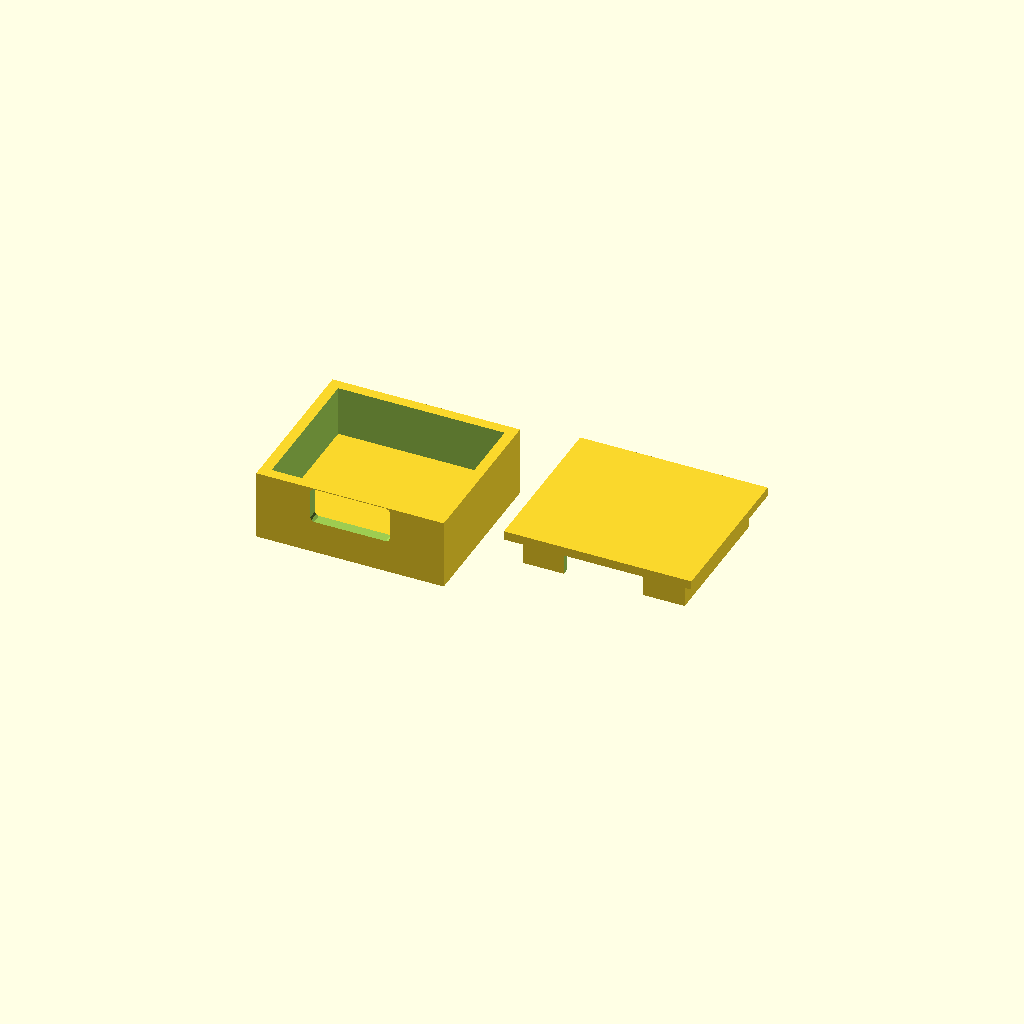
Cell 1: the model at its default parameters.
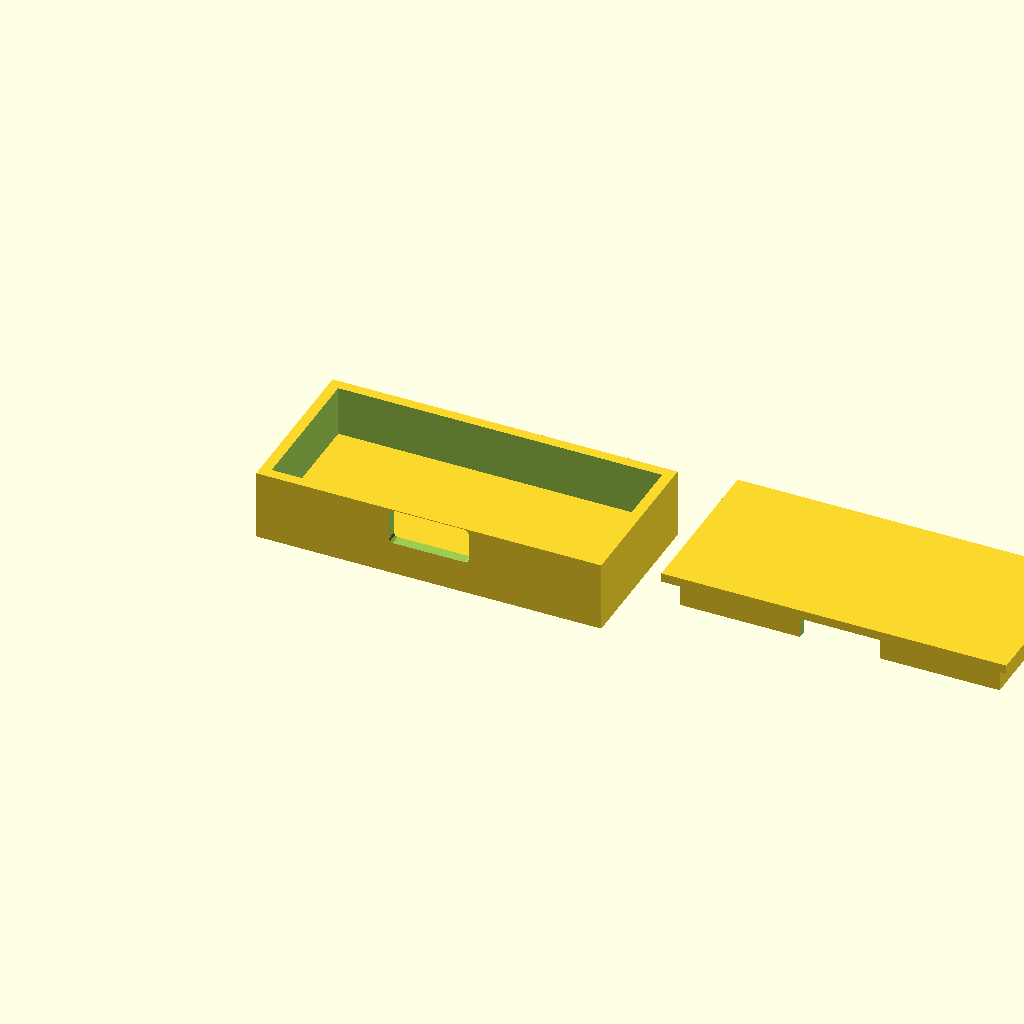
Cell 2: board_l = 41.91 (everything else at default).
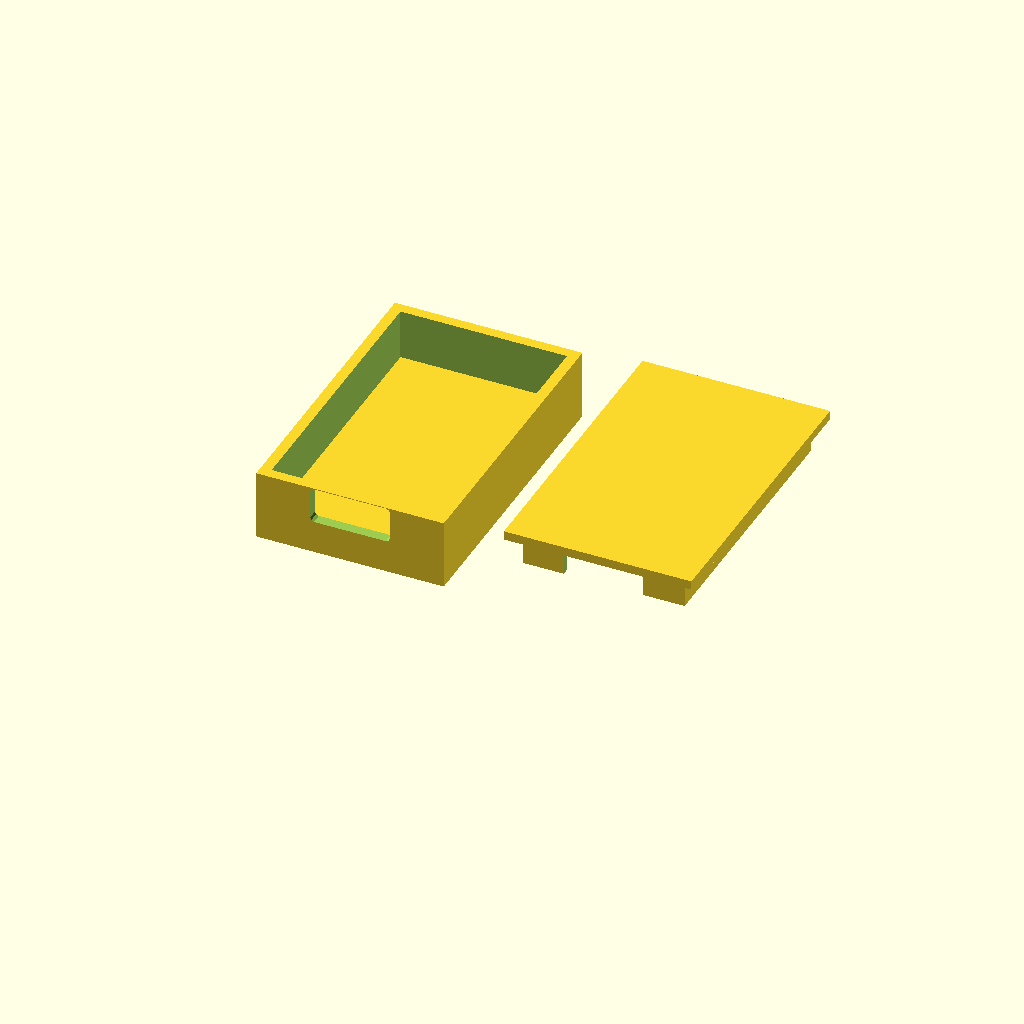
Cell 3: the same model with board_w = 35.56.
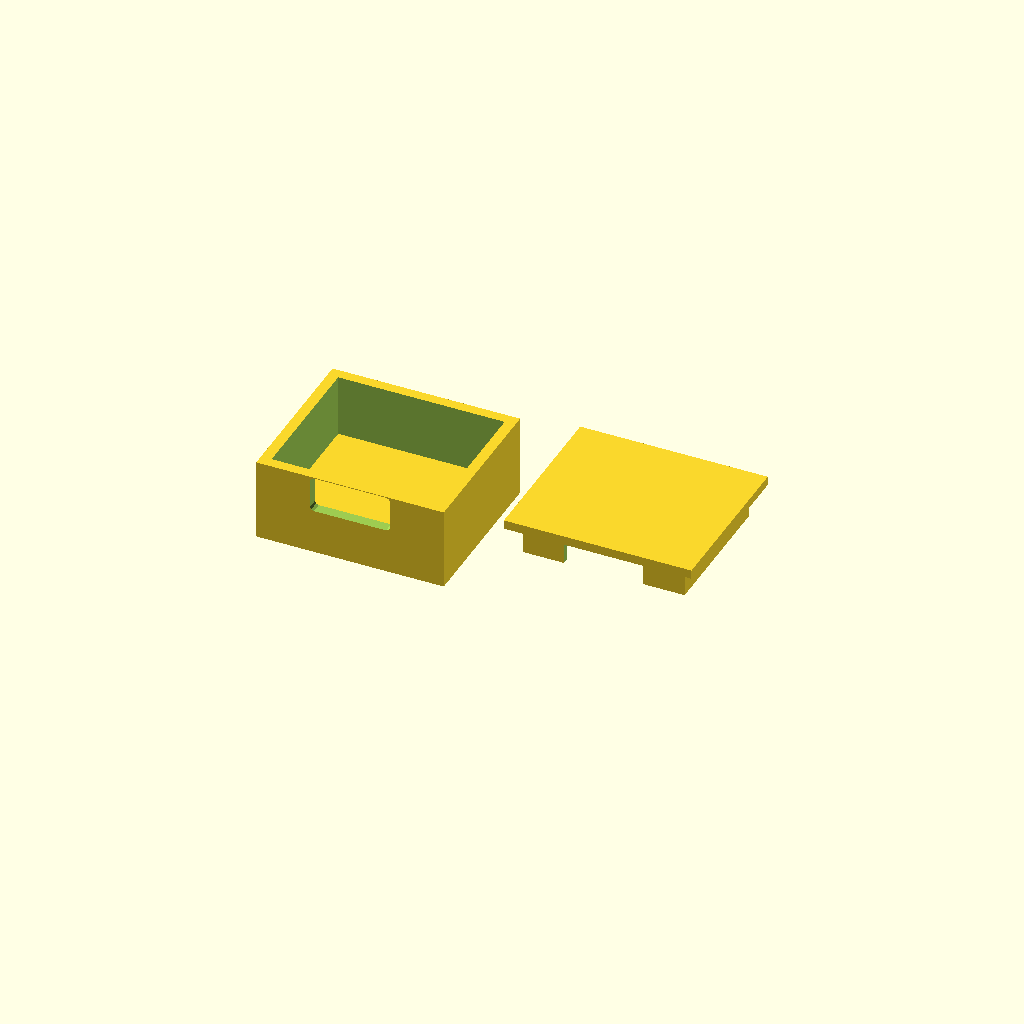
Cell 4: the same model with board_t = 3.2.
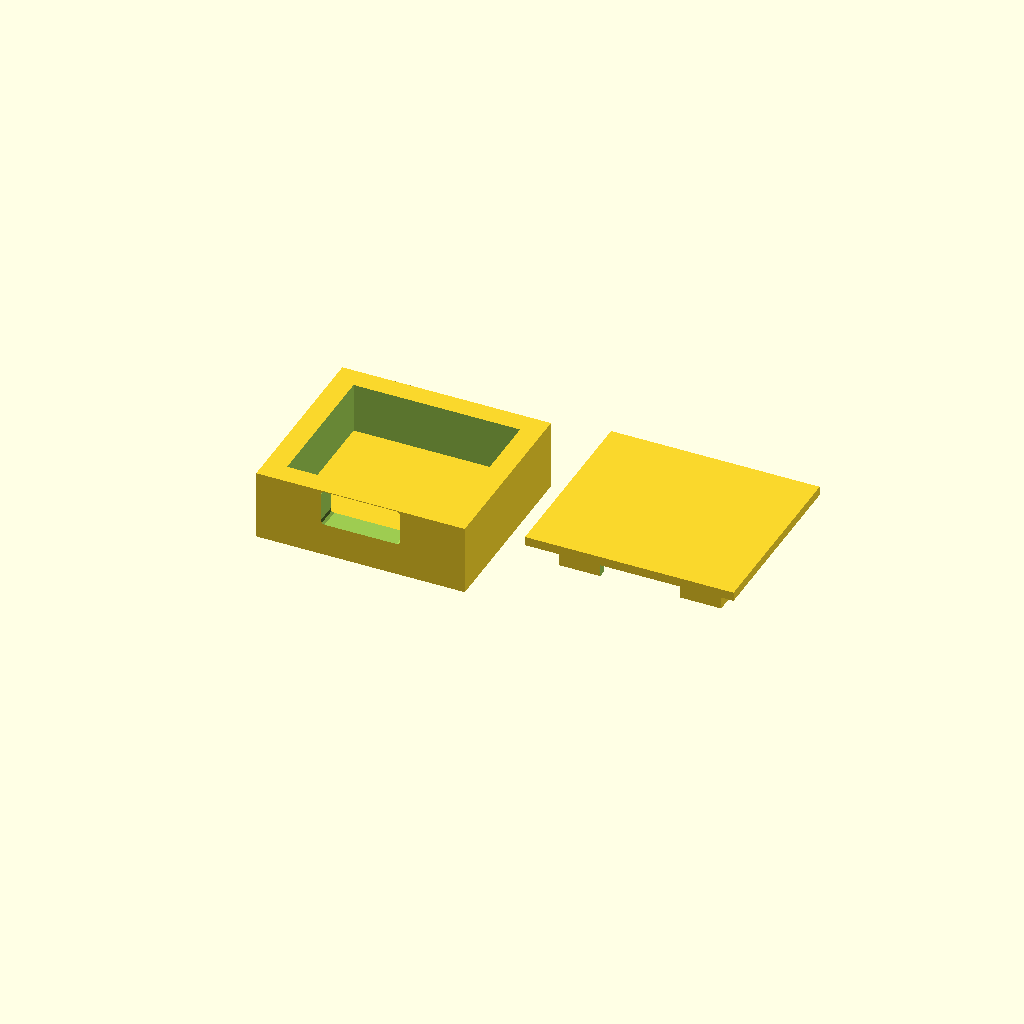
Cell 5 — wall set to 2.8, the other parameters unchanged.
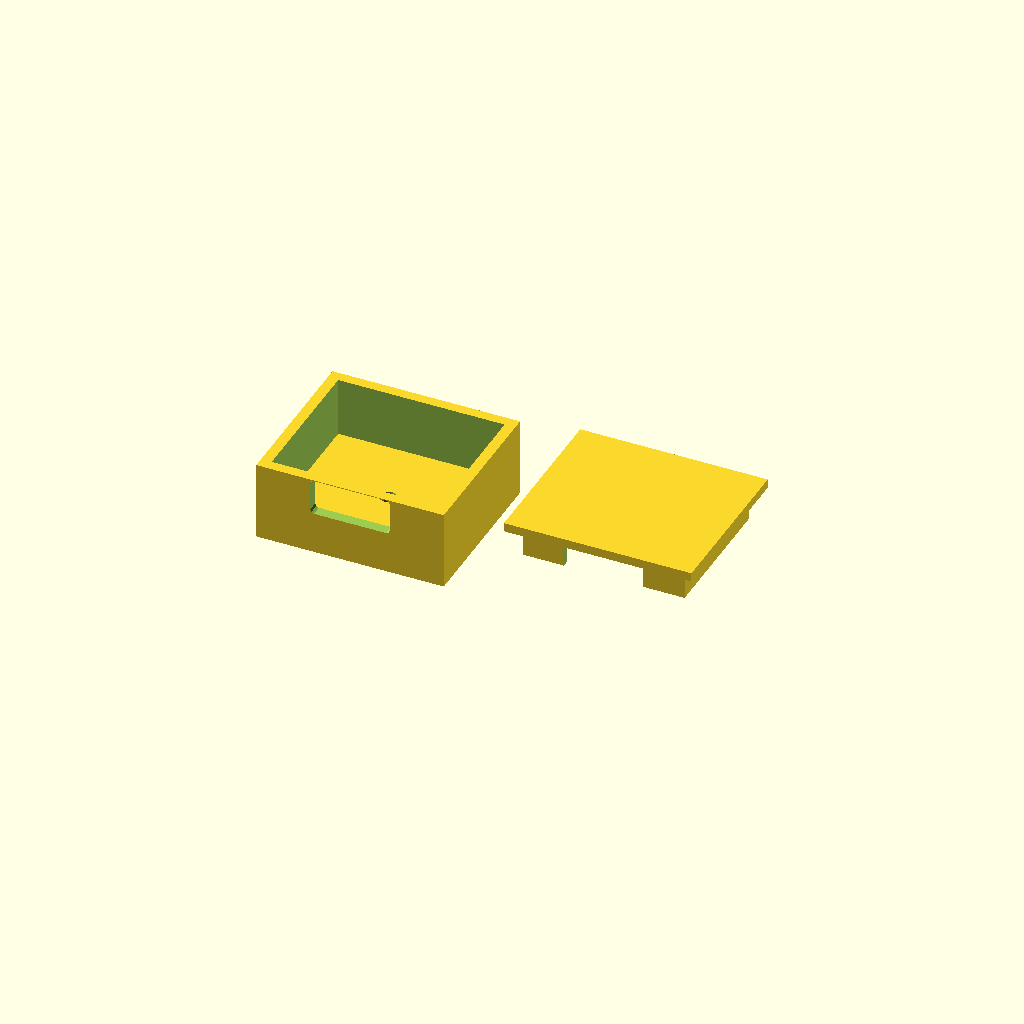
Cell 6: floor_t = 2.4 (everything else at default).
All cells are drawn from one camera (rotation 55°, 0°, 25°, orthographic, colour scheme Cornfield), so only the parameter changes between them.
OpenSCAD source file cad/dongle_case.scad:
/*
 * Interlock Ergo USB dongle enclosure - Seeed XIAO nRF52840 (BLE).
 *
 * Two parts: a tray the board rests in and a friction-fit lid. The lid's lip is
 * sized for a light press fit in PETG; sand or re-print the lid at 99% if yours
 * comes out tight. The USB-C window is cut through both parts so the lid cannot
 * be fitted the wrong way round and jam the cable.
 *
 *   mode = "base" | "lid" | "assembly"   (assembly prints both, side by side)
 *
 * Board: 20.955 x 17.78 x 1.6 mm (Seeed's official KiCad Edge.Cuts), USB-C on the
 * short edge with its shell ~1.4mm inboard of that edge, reset button on the top
 * face. The bootloader is entered by shorting the two reset pads on the back, so
 * the base has a pinhole under them instead of a button cutout.
 *
 * Note the nRF52840 XIAO is 17.78mm deep, not the 17.5mm of the older XIAO boards:
 * a 17.5mm pocket will not take it.
 */

$fa = 2;
$fs = 0.4;

board_l   = 20.955;
board_w   = 17.78;
board_t   = 1.6;   // PCB only; the USB-C shell adds ~3.3mm above it

wall      = 1.4;
floor_t   = 1.2;
lid_t     = 1.2;
standoff  = 2.6;    // floor top -> PCB underside
headroom  = 3.9;    // PCB top -> lid lip underside (clears the USB-C shell)
fit       = 0.30;   // lid lip -> wall clearance (press fit)

usb_w     = 9.6;    // USB-C shell + overmould relief
usb_h     = 3.8;

inner_l = board_l + 1.2;
inner_w = board_w + 1.2;
outer_l = inner_l + 2 * wall;
outer_w = inner_w + 2 * wall;
base_h  = floor_t + standoff + board_t + headroom;
lip_h   = 4.0;

reset_x = outer_l / 2;
reset_y = outer_w / 2;
reset_d = 2.2;

module shell() {
    difference() {
        cube([outer_l, outer_w, base_h]);
        translate([wall, wall, floor_t])
            cube([inner_l, inner_w, base_h]);
    }
}

module base() {
    difference() {
        union() {
            shell();
            // PCB rests on this ledge, 2.6mm above the floor.
            translate([wall, wall, floor_t])
                cube([inner_l, inner_w, standoff - floor_t]);
        }
        // Board recess: keeps the PCB from sliding and takes the XIAO's back pads.
        translate([wall + (inner_l - board_l) / 2, wall + (inner_w - board_w) / 2, floor_t + standoff - 0.2])
            cube([board_l, board_w, board_t + 0.6]);
        // USB-C window through the -Y short wall, centred on the connector height
        // (PCB top + ~1.4mm). rotate([90,0,0]) sends +Z to -Y, so the extrusion has
        // to start at the wall's INNER face - starting at y=0 cut empty space
        // outside the case and left the port blocked by a 1.4mm wall.
        translate([outer_l / 2, wall + 0.2, floor_t + standoff + board_t + 1.4])
            rotate([90, 0, 0])
            linear_extrude(height = wall + 0.6)
            offset(r = 0.5) square([usb_w, usb_h], center = true);
        // Reset pinhole: reach the XIAO's back-side reset pads from underneath.
        translate([reset_x, reset_y, -1]) cylinder(d = reset_d, h = floor_t + 2);
    }
}

module lid() {
    difference() {
        union() {
            translate([0, 0, base_h]) cube([outer_l, outer_w, lid_t]);
            // Press-fit lip that drops into the base.
            translate([wall + fit, wall + fit, base_h - lip_h])
                difference() {
                    cube([inner_l - 2 * fit, inner_w - 2 * fit, lip_h]);
                    translate([1.0, 1.0, -1])
                        cube([inner_l - 2 * fit - 2.0, inner_w - 2 * fit - 2.0, lip_h + 2]);
                }
        }
        // Same USB-C window, so the lid has one correct orientation. It has to cut
        // through the lip as well (the lip is a 1mm wall at y = wall + fit, right in
        // front of the connector), so this extrusion starts outside it.
        translate([outer_l / 2, wall + fit + 1.1, floor_t + standoff + board_t + 1.4])
            rotate([90, 0, 0])
            linear_extrude(height = wall + fit + 1.7)
            offset(r = 0.5) square([usb_w, usb_h], center = true);
    }
}

mode = "assembly";

if (mode == "base") {
    base();
} else if (mode == "lid") {
    lid();
} else {
    base();
    translate([outer_l + 8, 0, 0]) lid();
}
Parameter table extracted from the source (name, type, default, range or options):
board_l: number, default 20.955
board_w: number, default 17.78
board_t: number, default 1.6
wall: number, default 1.4
floor_t: number, default 1.2
lid_t: number, default 1.2
standoff: number, default 2.6
headroom: number, default 3.9
fit: number, default 0.3
usb_w: number, default 9.6
usb_h: number, default 3.8
lip_h: number, default 4
reset_d: number, default 2.2
